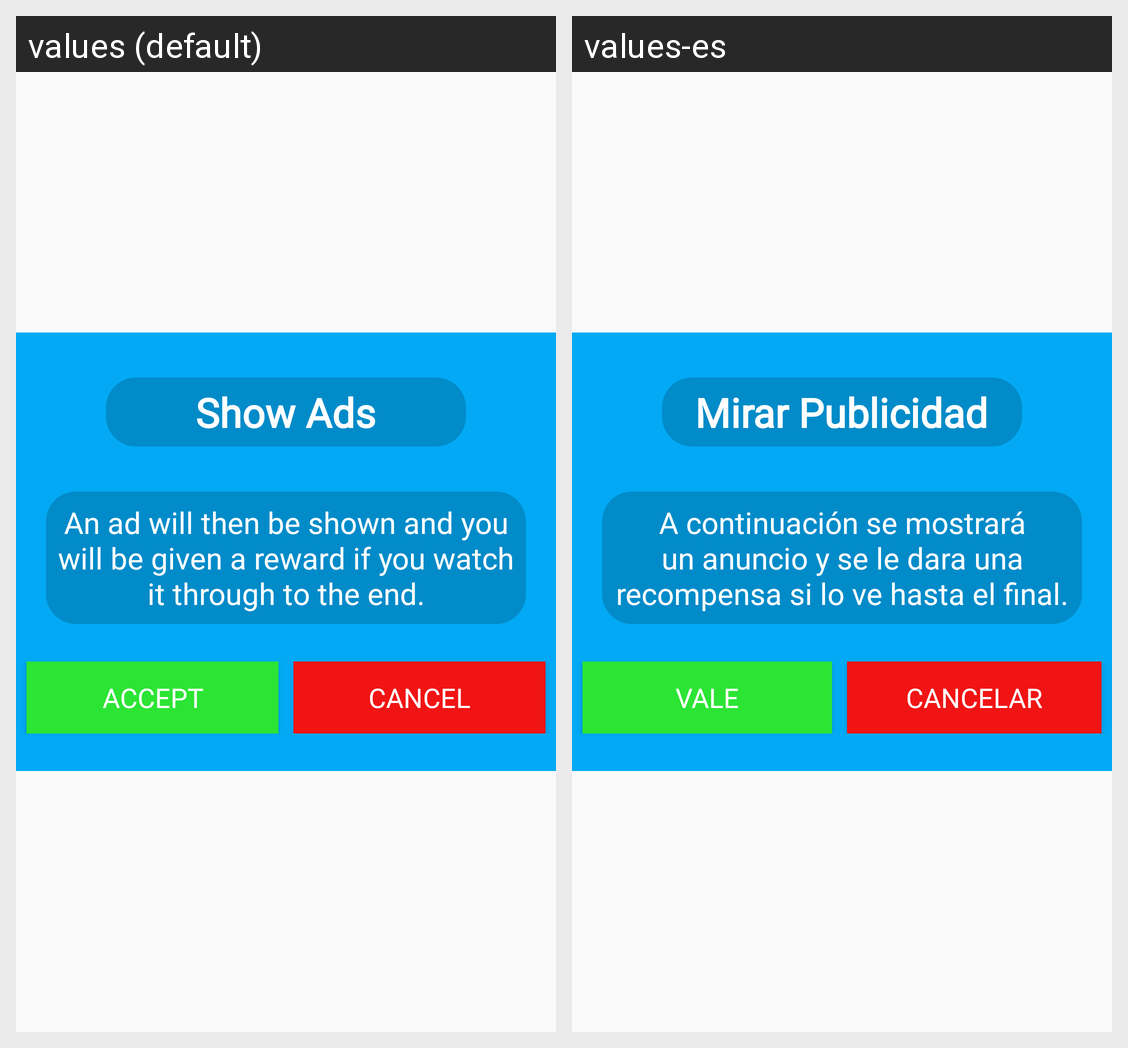

Locale-by-locale string values for the Android screen shown in this grid:
Android screen res/layout/dialog_corazones.xml rendered under 2 locales, left to right: values (default), values-es. Device: Nexus 5 (rendered at 1080×1920; each locale shown at half size, 540×960, under a caption strip naming it); theme AppTheme.
Strings drawn on this screen, with the default value and each locale's value (text and hints the layout hard-codes, and strings that could not be matched under every locale, appear in the picture but are not listed):

tittle_ads
  values: Show Ads
  values-es: Mirar Publicidad

ads_description
  values: An ad will then be shown and you will be given a reward if you watch it through to the end.
  values-es: A continuación se mostrará un anuncio y se le dara una recompensa si lo ve hasta el final.

vale
  values: Accept
  values-es: Vale

cancel
  values: Cancel
  values-es: Cancelar
